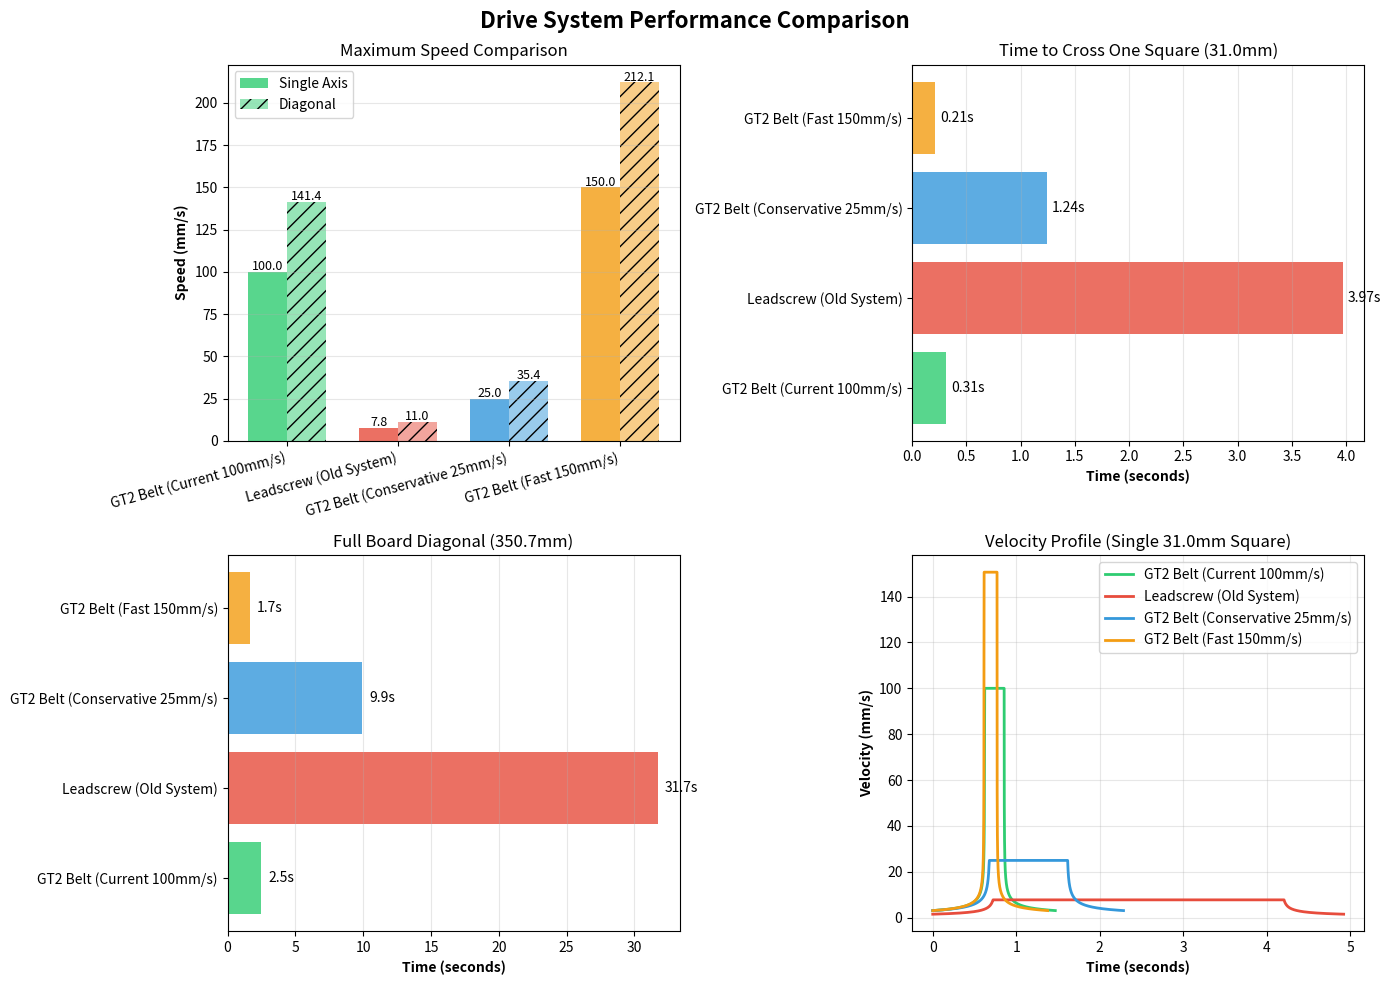

Python code for this plot: (Note: this script raises an exception after producing the figure.)
"""Compare leadscrew vs GT2 belt drive system performance."""

from typing import Any

import matplotlib.pyplot as plt
import numpy as np

# Configuration options
configs: dict[str, dict[str, Any]] = {
    "GT2 Belt (Current 100mm/s)": {
        "steps_per_mm": 80.0,
        "max_steps_per_sec": 8000,  # Current: 100 mm/s
        "min_delay": 0.000125,
        "color": "#2ecc71",
    },
    "Leadscrew (Old System)": {
        "steps_per_mm": 160.0,
        "max_steps_per_sec": 1250,
        "min_delay": 0.0008,
        "color": "#e74c3c",
    },
    "GT2 Belt (Conservative 25mm/s)": {
        "steps_per_mm": 80.0,
        "max_steps_per_sec": 2000,  # 25 mm/s
        "min_delay": 0.0005,
        "color": "#3498db",
    },
    "GT2 Belt (Fast 150mm/s)": {
        "steps_per_mm": 80.0,
        "max_steps_per_sec": 12000,  # 150 mm/s
        "min_delay": 0.000083,
        "color": "#f39c12",
    },
}

# Constants
SQUARE_SIZE_MM = 31.0
BOARD_SIZE_MM = 248.0
DIAGONAL_DISTANCE_MM = BOARD_SIZE_MM * np.sqrt(2)

# Acceleration parameters
MAX_STEP_DELAY = 0.004
ACCELERATION_STEPS = 300


def calculate_metrics(config_name: str, config: dict[str, Any]) -> dict[str, float]:
    """Calculate performance metrics for a drive system."""
    steps_per_mm = float(config["steps_per_mm"])
    max_steps_per_sec = float(config["max_steps_per_sec"])
    min_delay = float(config["min_delay"])

    # Speed calculations
    max_speed_mm_per_sec = max_steps_per_sec / steps_per_mm
    diagonal_speed = max_speed_mm_per_sec * np.sqrt(2)

    # Time calculations
    time_per_square = SQUARE_SIZE_MM / max_speed_mm_per_sec
    full_diagonal_time = DIAGONAL_DISTANCE_MM / diagonal_speed

    # Acceleration calculations
    accel_distance = ACCELERATION_STEPS / steps_per_mm
    accel_time = ACCELERATION_STEPS * (MAX_STEP_DELAY + min_delay) / 2

    return {
        "max_speed": max_speed_mm_per_sec,
        "diagonal_speed": diagonal_speed,
        "time_per_square": time_per_square,
        "full_diagonal_time": full_diagonal_time,
        "accel_distance": accel_distance,
        "accel_time": accel_time,
    }


def calculate_velocity_profile(
    config: dict[str, Any], distance_mm: float
) -> tuple[np.ndarray[Any, np.dtype[np.float64]], np.ndarray[Any, np.dtype[np.float64]]]:
    """Calculate velocity over time for a move with acceleration."""
    steps_per_mm = float(config["steps_per_mm"])
    total_steps = int(distance_mm * steps_per_mm)
    min_delay = float(config["min_delay"])

    accel_steps = min(ACCELERATION_STEPS, total_steps // 2)

    times = []
    velocities = []
    current_time = 0.0

    # Acceleration phase
    for step in range(accel_steps):
        progress = step / ACCELERATION_STEPS
        delay = MAX_STEP_DELAY - progress * (MAX_STEP_DELAY - min_delay)
        velocity = (1 / delay) / steps_per_mm  # mm/s

        times.append(current_time)
        velocities.append(velocity)
        current_time += delay

    # Constant speed phase
    constant_steps = total_steps - 2 * accel_steps
    if constant_steps > 0:
        max_velocity = (1 / min_delay) / steps_per_mm
        for _ in range(constant_steps):
            times.append(current_time)
            velocities.append(max_velocity)
            current_time += min_delay

    # Deceleration phase
    for step in range(accel_steps):
        progress = step / ACCELERATION_STEPS
        delay = min_delay + progress * (MAX_STEP_DELAY - min_delay)
        velocity = (1 / delay) / steps_per_mm

        times.append(current_time)
        velocities.append(velocity)
        current_time += delay

    return np.array(times), np.array(velocities)


def plot_comparison() -> None:
    """Create comprehensive comparison plots."""
    # Calculate metrics for all configs
    metrics = {name: calculate_metrics(name, config) for name, config in configs.items()}

    fig, axes = plt.subplots(2, 2, figsize=(14, 10))
    fig.suptitle("Drive System Performance Comparison", fontsize=16, fontweight="bold")

    # 1. Speed comparison
    ax = axes[0, 0]
    names = list(metrics.keys())
    speeds = [metrics[name]["max_speed"] for name in names]
    diagonal_speeds = [metrics[name]["diagonal_speed"] for name in names]
    colors = [configs[name]["color"] for name in names]

    x = np.arange(len(names))
    width = 0.35

    ax.bar(x - width / 2, speeds, width, label="Single Axis", color=colors, alpha=0.8)
    ax.bar(
        x + width / 2, diagonal_speeds, width, label="Diagonal", color=colors, alpha=0.5, hatch="//"
    )

    ax.set_ylabel("Speed (mm/s)", fontweight="bold")
    ax.set_title("Maximum Speed Comparison")
    ax.set_xticks(x)
    ax.set_xticklabels(names, rotation=15, ha="right")
    ax.legend()
    ax.grid(axis="y", alpha=0.3)

    # Add value labels
    for i, (speed, diag_speed) in enumerate(zip(speeds, diagonal_speeds, strict=True)):
        ax.text(i - width / 2, speed + 1, f"{speed:.1f}", ha="center", fontsize=9)
        ax.text(i + width / 2, diag_speed + 1, f"{diag_speed:.1f}", ha="center", fontsize=9)

    # 2. Time per square
    ax = axes[0, 1]
    times = [metrics[name]["time_per_square"] for name in names]
    bars = ax.barh(names, times, color=colors, alpha=0.8)

    ax.set_xlabel("Time (seconds)", fontweight="bold")
    ax.set_title(f"Time to Cross One Square ({SQUARE_SIZE_MM}mm)")
    ax.grid(axis="x", alpha=0.3)

    # Add value labels
    for bar, time in zip(bars, times, strict=True):
        width = bar.get_width()
        ax.text(width + 0.05, bar.get_y() + bar.get_height() / 2, f"{time:.2f}s", va="center")

    # 3. Full diagonal time
    ax = axes[1, 0]
    full_times = [metrics[name]["full_diagonal_time"] for name in names]
    bars = ax.barh(names, full_times, color=colors, alpha=0.8)

    ax.set_xlabel("Time (seconds)", fontweight="bold")
    ax.set_title(f"Full Board Diagonal ({DIAGONAL_DISTANCE_MM:.1f}mm)")
    ax.grid(axis="x", alpha=0.3)

    # Add value labels
    for bar, time in zip(bars, full_times, strict=True):
        width = bar.get_width()
        ax.text(width + 0.5, bar.get_y() + bar.get_height() / 2, f"{time:.1f}s", va="center")

    # 4. Velocity profile for one square move
    ax = axes[1, 1]
    for name, config in configs.items():
        times, velocities = calculate_velocity_profile(config, SQUARE_SIZE_MM)  # type: ignore[assignment]
        ax.plot(times, velocities, label=name, color=config["color"], linewidth=2)

    ax.set_xlabel("Time (seconds)", fontweight="bold")
    ax.set_ylabel("Velocity (mm/s)", fontweight="bold")
    ax.set_title(f"Velocity Profile (Single {SQUARE_SIZE_MM}mm Square)")
    ax.legend()
    ax.grid(alpha=0.3)

    plt.tight_layout()
    plt.savefig("analysis/drive_system_comparison.png", dpi=150, bbox_inches="tight")
    print("✓ Saved: analysis/drive_system_comparison.png")

    # Create detailed acceleration comparison
    fig, axes = plt.subplots(1, 2, figsize=(14, 5))
    fig.suptitle(
        "Acceleration Profile Comparison (Full Diagonal Move)", fontsize=14, fontweight="bold"
    )

    # Velocity vs time
    ax = axes[0]
    for name, config in configs.items():
        times, velocities = calculate_velocity_profile(config, DIAGONAL_DISTANCE_MM / np.sqrt(2))  # type: ignore[assignment]
        ax.plot(times, velocities, label=name, color=config["color"], linewidth=2)

    ax.set_xlabel("Time (seconds)", fontweight="bold")
    ax.set_ylabel("Velocity (mm/s)", fontweight="bold")
    ax.set_title("Velocity vs Time")
    ax.legend()
    ax.grid(alpha=0.3)

    # Distance vs time
    ax = axes[1]
    for name, config in configs.items():
        times, velocities = calculate_velocity_profile(config, DIAGONAL_DISTANCE_MM / np.sqrt(2))  # type: ignore[assignment]
        # Calculate distance by integrating velocity
        distances = np.zeros_like(times)
        for i in range(1, len(times)):
            dt = times[i] - times[i - 1]
            distances[i] = distances[i - 1] + velocities[i] * dt

        ax.plot(times, distances, label=name, color=config["color"], linewidth=2)

    ax.set_xlabel("Time (seconds)", fontweight="bold")
    ax.set_ylabel("Distance (mm)", fontweight="bold")
    ax.set_title("Distance vs Time")
    ax.legend()
    ax.grid(alpha=0.3)
    ax.axhline(BOARD_SIZE_MM, color="red", linestyle="--", alpha=0.3, label="Board width")

    plt.tight_layout()
    plt.savefig("analysis/acceleration_comparison.png", dpi=150, bbox_inches="tight")
    print("✓ Saved: analysis/acceleration_comparison.png")

    plt.show()


def print_summary() -> None:
    """Print text summary of comparison."""
    print("\n" + "=" * 70)
    print("🏎️  DRIVE SYSTEM PERFORMANCE COMPARISON")
    print("=" * 70)

    for name, config in configs.items():
        metrics = calculate_metrics(name, config)

        print(f"\n📊 {name}:")
        print("  ⚙️  Configuration:")
        print(f"    - Steps/mm: {config['steps_per_mm']}")
        print(f"    - Max steps/s: {config['max_steps_per_sec']}")
        print("\n  🚀 Performance:")
        print(f"    - Max speed (single axis): {metrics['max_speed']:.2f} mm/s")
        print(f"    - Max speed (diagonal): {metrics['diagonal_speed']:.2f} mm/s")
        print(f"    - Time per square: {metrics['time_per_square']:.2f}s ⏱️")
        print(f"    - Full diagonal: {metrics['full_diagonal_time']:.1f}s ⏱️")
        print(f"    - Accel distance: {metrics['accel_distance']:.1f}mm")
        print(f"    - Accel time: {metrics['accel_time']:.2f}s")

    print("\n" + "=" * 70)
    print("📈 SPEED IMPROVEMENTS:")
    print("=" * 70)

    gt2_current = calculate_metrics("GT2 Belt (Current 100mm/s)", configs["GT2 Belt (Current 100mm/s)"])
    leadscrew = calculate_metrics("Leadscrew (Old System)", configs["Leadscrew (Old System)"])
    gt2_conservative = calculate_metrics("GT2 Belt (Conservative 25mm/s)", configs["GT2 Belt (Conservative 25mm/s)"])
    gt2_fast = calculate_metrics("GT2 Belt (Fast 150mm/s)", configs["GT2 Belt (Fast 150mm/s)"])

    print("\n✅ GT2 Belt (Current 100mm/s) vs Leadscrew (Old):")
    print(f"  - Speed improvement: {gt2_current['max_speed'] / leadscrew['max_speed']:.2f}x faster ⚡")
    print(
        f"  - Time reduction: {leadscrew['time_per_square'] / gt2_current['time_per_square']:.2f}x"
    )
    print(
        f"  - Full diagonal: {leadscrew['full_diagonal_time']:.1f}s → {gt2_current['full_diagonal_time']:.1f}s "
        f"({leadscrew['full_diagonal_time'] - gt2_current['full_diagonal_time']:.1f}s saved) 💾"
    )

    print("\n🐢 GT2 Belt (Conservative 25mm/s) vs Current:")
    print(f"  - Speed difference: {gt2_conservative['max_speed'] / gt2_current['max_speed']:.2f}x (slower)")
    print(
        f"  - Time increase: {gt2_conservative['time_per_square'] / gt2_current['time_per_square']:.2f}x"
    )
    print(
        f"  - Full diagonal: {gt2_current['full_diagonal_time']:.1f}s → {gt2_conservative['full_diagonal_time']:.1f}s "
        f"({gt2_conservative['full_diagonal_time'] - gt2_current['full_diagonal_time']:.1f}s slower)"
    )

    print("\n🚀 GT2 Belt (Fast 150mm/s) vs Current:")
    print(f"  - Speed improvement: {gt2_fast['max_speed'] / gt2_current['max_speed']:.2f}x faster ⚡")
    print(f"  - Time reduction: {gt2_current['time_per_square'] / gt2_fast['time_per_square']:.2f}x")
    print(
        f"  - Full diagonal: {gt2_current['full_diagonal_time']:.1f}s → {gt2_fast['full_diagonal_time']:.1f}s "
        f"({gt2_current['full_diagonal_time'] - gt2_fast['full_diagonal_time']:.1f}s saved) 💾"
    )

    print("\n" + "=" * 70 + "\n")


if __name__ == "__main__":
    print_summary()
    plot_comparison()
